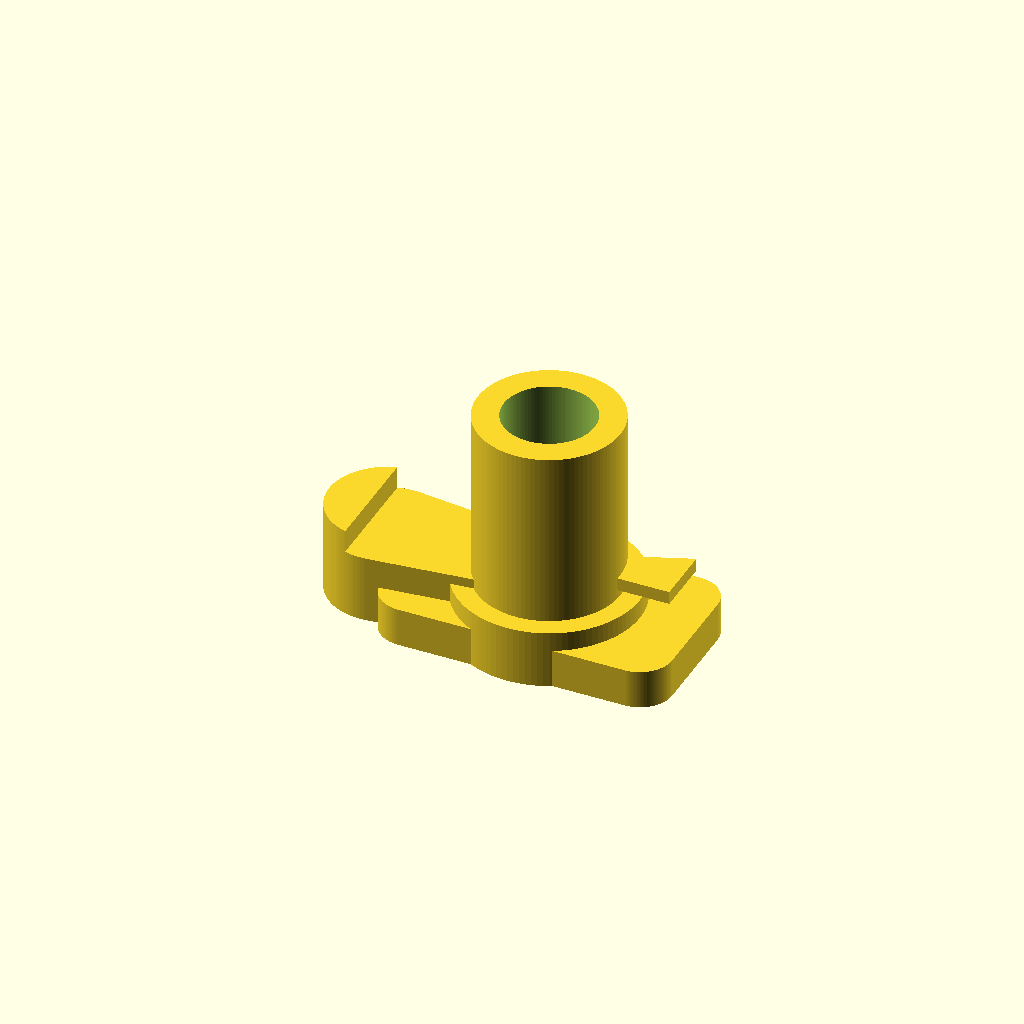
Cell 1: rendered with the file's own defaults.
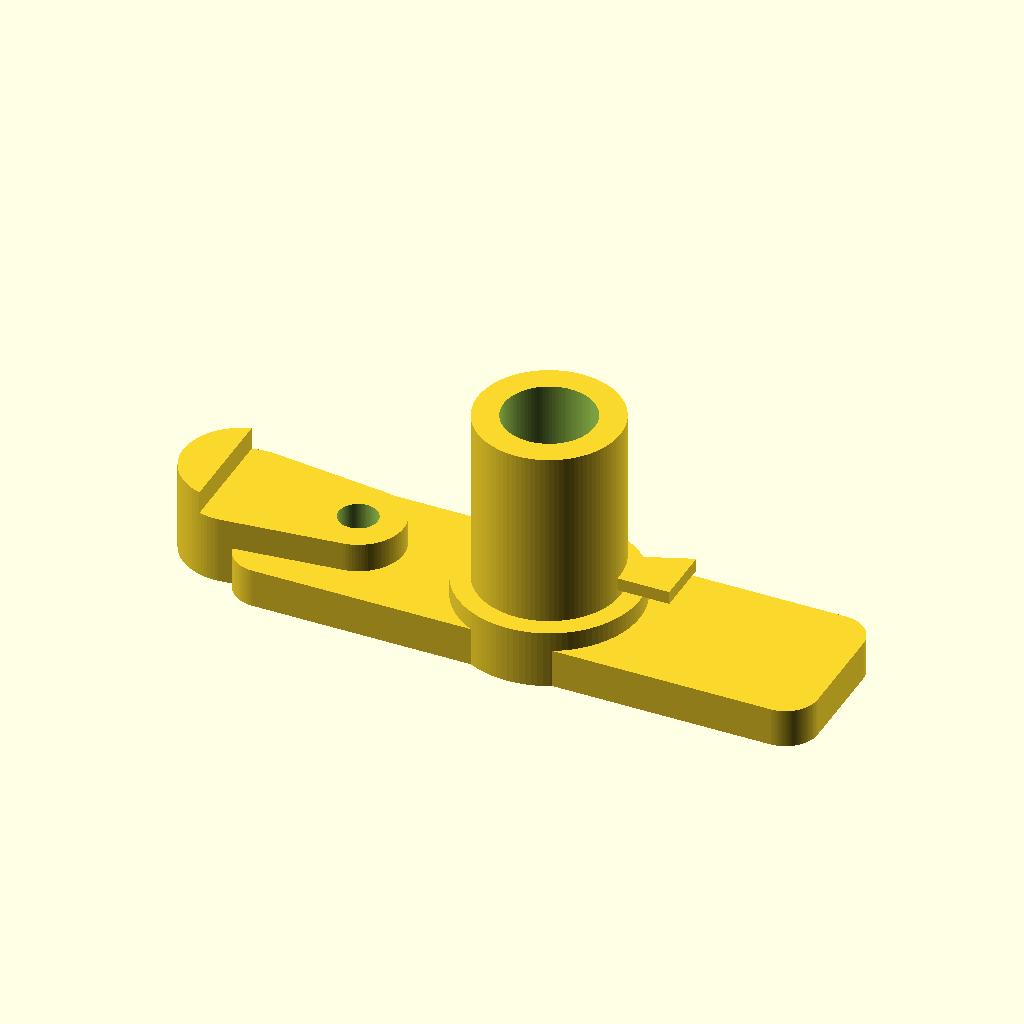
Cell 2 — base_length set to 180, the other parameters unchanged.
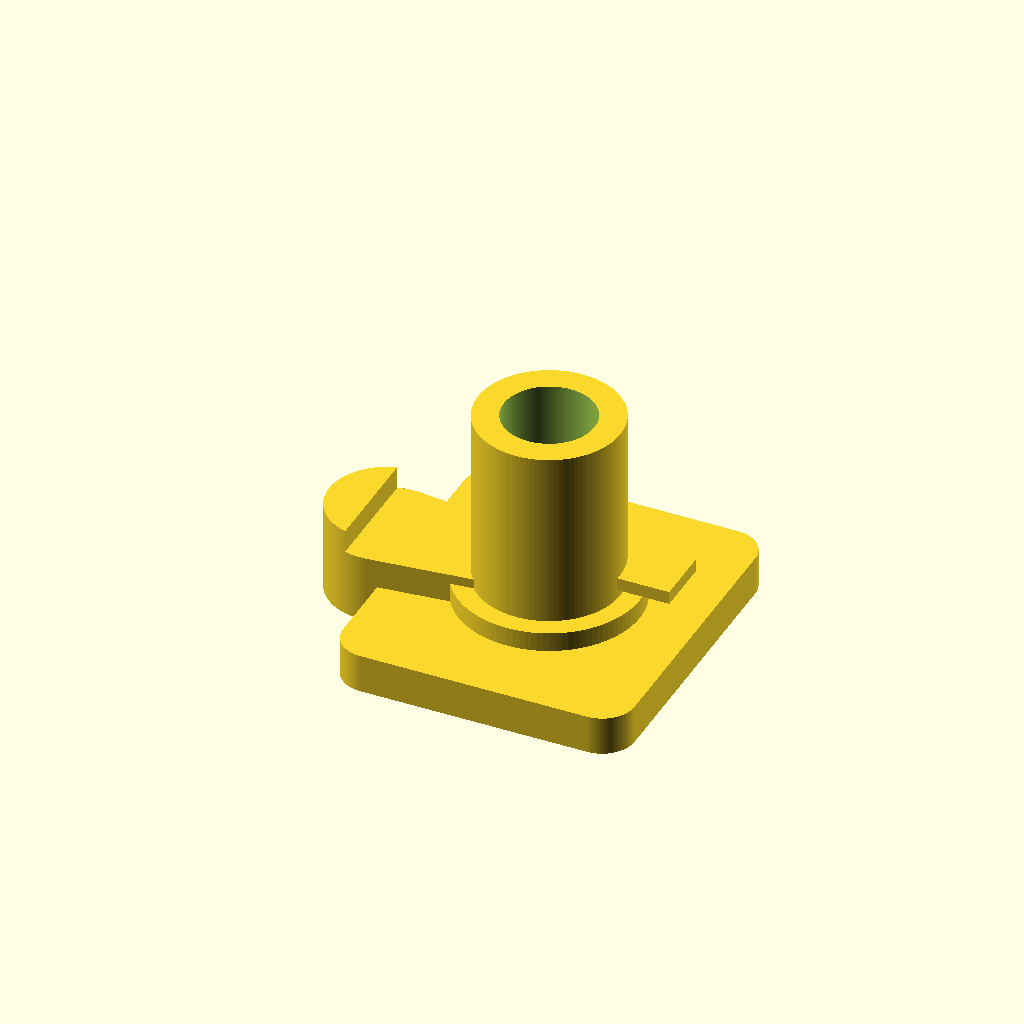
Cell 3 — base_width set to 100, the other parameters unchanged.
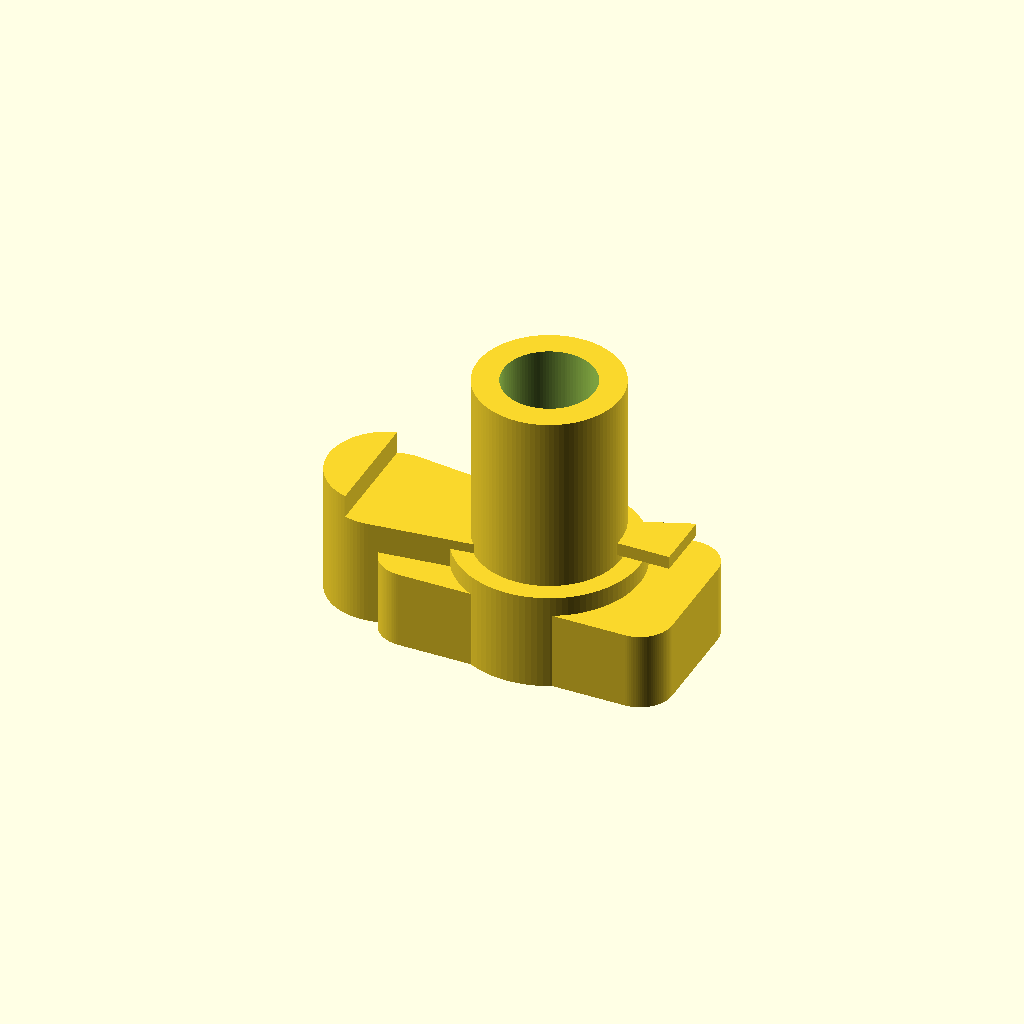
Cell 4: base_height = 24 (everything else at default).
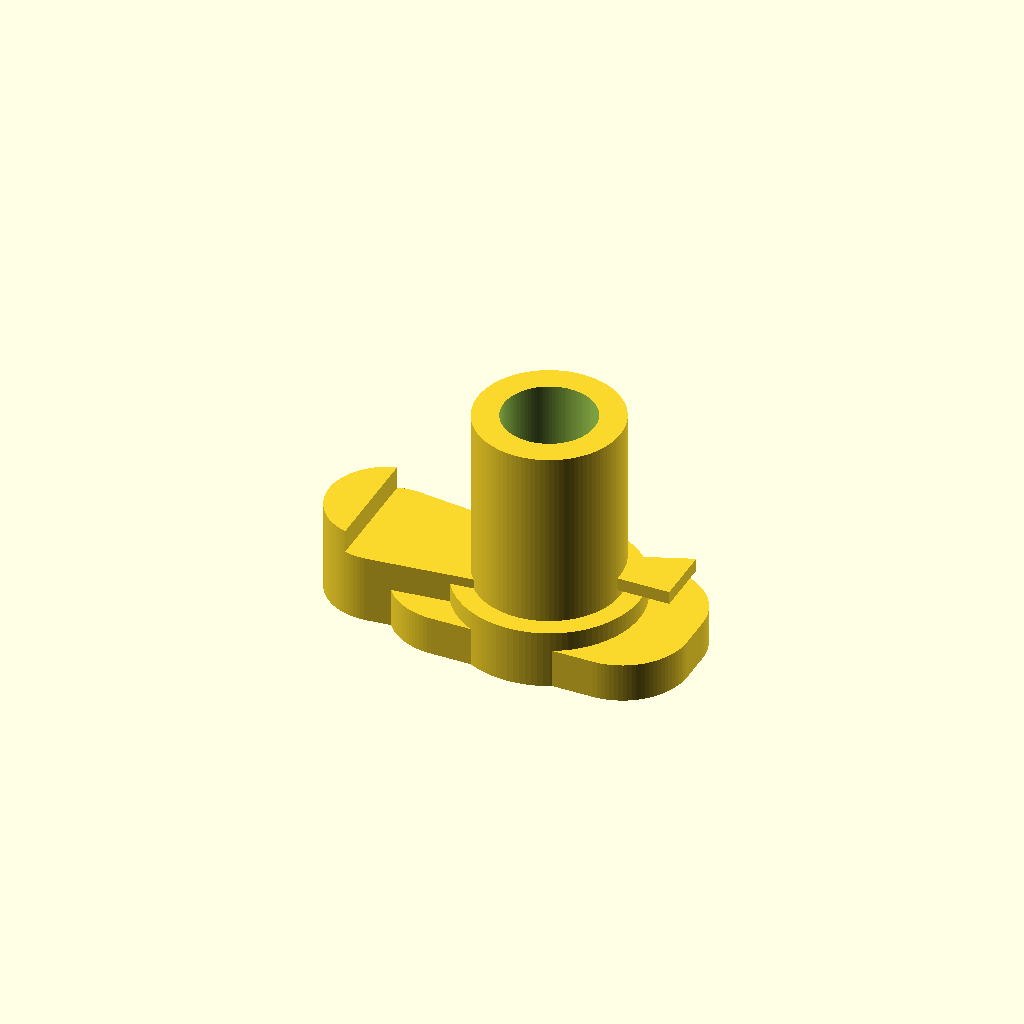
Cell 5 — base_corner_r set to 20, the other parameters unchanged.
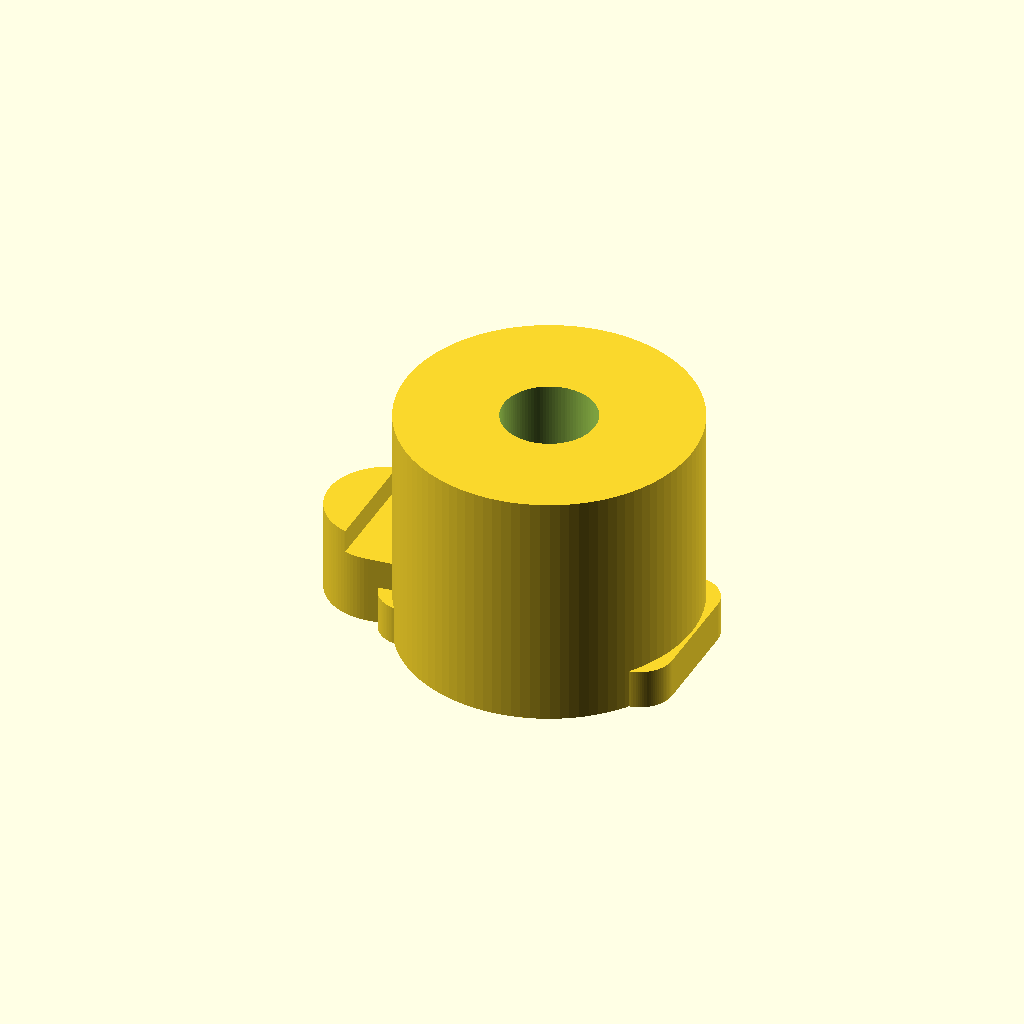
Cell 6 — sleeve_od set to 88, the other parameters unchanged.
All cells are drawn from one camera (rotation 55°, 0°, 25°, orthographic, colour scheme Cornfield), so only the parameter changes between them.
Source of the model, projects/P3D-Bench/demo/text_live_fixed100_v1/assets/5572ea8a5ca66fcc106027e551a168828f96b5f8c87387a1f12f525978694985.scad:
// ============================================================
// Parametric assembly: rounded base + hollow sleeve + side arm
// + triangular rib, with through bore and end opening
// ============================================================

// ---- Global resolution ----
$fn = 100;

// ---- Base parameters ----
base_length = 90;        // X extent of the rounded base
base_width = 50;         // Y extent of the base
base_height = 12;        // thickness of the base
base_corner_r = 10;      // corner rounding radius of the base

// ---- Sleeve (annular upright) parameters ----
sleeve_od = 44;          // outer diameter of tall sleeve
sleeve_id = 28;          // bore diameter (through hollow sleeve)
sleeve_h = 55;           // height above base

// ---- Stepped circular portion under sleeve ----
step_od = 56;            // diameter of stepped circular boss
step_h = 6;              // height of stepped boss on the base

// ---- Side arm parameters ----
arm_len = 70;            // length of arm beyond base edge
arm_width = 36;          // width of the arm
arm_depth = 16;          // full depth of arm at root
arm_step_depth = 9;      // reduced depth after lower cutaway
arm_end_round = 14;      // radius rounding at small end of arm
end_opening_d = 12;      // real rounded opening in small end

// ---- Rib (thin triangular web on top of arm) ----
rib_len = 46;            // run of rib along the arm
rib_height = 18;         // peak height of rib
rib_thick = 4;           // thickness of rib web

// ============================================================
// Helper modules
// ============================================================

// Rounded rectangular slab used for the base plate
module rounded_base_plate(l, w, h, r) {
    hull() {
        for (x = [-1, 1], y = [-1, 1])
            translate([x*(l/2 - r), y*(w/2 - r), 0])
                cylinder(h = h, r = r);
    }
}

// Full-depth arm profile lying horizontally (centered in Y)
module arm_block(depth) {
    hull() {
        // large end merging into base/sleeve region
        translate([-arm_len/2 + 20, 0, 0])
            cylinder(h = depth, d = arm_width);
        // small rounded end
        translate([arm_len/2 - arm_end_round, 0, 0])
            cylinder(h = depth, d = 2*arm_end_round);
    }
}

// ============================================================
// Component modules
// ============================================================

// Low rounded base section
module base_section() {
    rounded_base_plate(base_length, base_width, base_height, base_corner_r);
}

// Stepped circular boss under the sleeve
module step_boss() {
    cylinder(h = base_height + step_h, d = step_od);
}

// Tall hollow annular sleeve with continuous central bore
module sleeve() {
    difference() {
        cylinder(h = base_height + step_h + sleeve_h, d = sleeve_od);
        // central bore continues down through stepped portions
        translate([0, 0, -1])
            cylinder(h = base_height + step_h + sleeve_h + 2, d = sleeve_id);
    }
}

// Projecting side arm with stepped underside (lower cutaway)
module side_arm() {
    difference() {
        union() {
            // upper tier: full visible depth across whole arm
            arm_block(arm_step_depth + base_height);
            // lower tier: extra depth only near the root (no cutaway there)
            intersection() {
                arm_block(arm_depth + base_height);
                // keep the deep tier only over the root half of the arm
                translate([-(base_length/2 + arm_len) , -arm_width, 0])
                    cube([base_length/2 + arm_len/2 + 15,
                          2*arm_width,
                          base_height + arm_depth]);
            }
        }
        // real rounded opening through the smaller rounded end
        translate([arm_len/2 - arm_end_round, 0, -1])
            cylinder(h = base_height + arm_depth + 2, d = end_opening_d);
    }
}

// Thin triangular rib running from rounded end toward the sleeve
module triangular_rib() {
    translate([(base_length/2 - 20), -rib_thick/2, base_height + arm_step_depth])
        linear_extrude(height = rib_thick)
            polygon(points = [
                [rib_len, 0],                    // base at sleeve side
                [0, 0],                          // base at rounded-end side
                [rib_len, rib_height]            // rising peak
            ]);
}

// ============================================================
// Main assembly
// ============================================================
union() {
    // place everything relative to centered base
    base_section();

    // step boss and sleeve sit at center of base
    step_boss();
    sleeve();

    // arm projects from one side of the base
    translate([-(base_length/2) + 10, 0, 0])
        side_arm();

    // rib sits on top of the raised tier of the arm
    translate([-(base_length/2) + 12, 0, 0])
        triangular_rib();
}
Customizer parameters (derived from the source; name, type, default, range or options):
base_length: number, default 90
base_width: number, default 50
base_height: number, default 12
base_corner_r: number, default 10
sleeve_od: number, default 44
sleeve_id: number, default 28
sleeve_h: number, default 55
step_od: number, default 56
step_h: number, default 6
arm_len: number, default 70
arm_width: number, default 36
arm_depth: number, default 16
arm_step_depth: number, default 9
arm_end_round: number, default 14
end_opening_d: number, default 12
rib_len: number, default 46
rib_height: number, default 18
rib_thick: number, default 4
